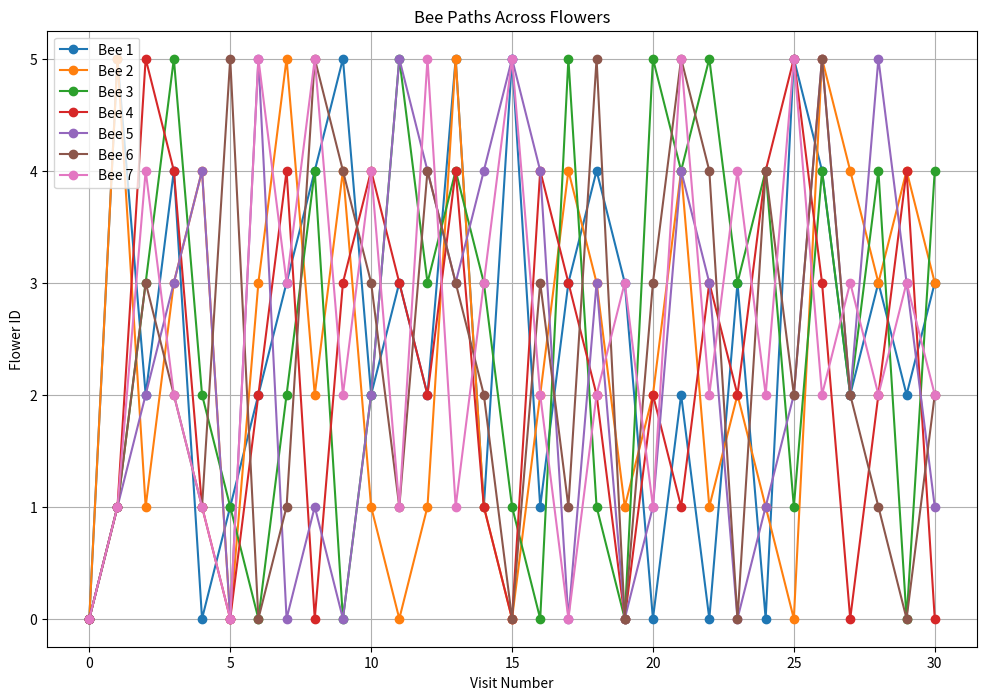

Source code (Python):
import numpy as np
import matplotlib.pyplot as plt

# Define flower positions (x, y coordinates), including home at (0, 0)
flower_positions = np.array([
    [0, 0],    # Home nest
    [1, 2],    # Flower 1
    [3, 4],    # Flower 2
    [5, 6],    # Flower 3
    [7, 1],    # Flower 4
    [4, 8]     # Flower 5
])

# Calculate distances between all points
num_flowers = len(flower_positions)
distances = np.linalg.norm(flower_positions[:, None] - flower_positions, axis=2)

# Initial probabilities based on distance
initial_probs = np.zeros((num_flowers, num_flowers))
for i in range(num_flowers):
    sorted_indices = np.argsort(distances[i])  # Sort by distance
    initial_probs[i, sorted_indices[1]] = 0.8  # Nearest flower (exclude self)
    initial_probs[i, sorted_indices[-1]] = 0.2  # Furthest flower
    initial_probs[i, :] /= initial_probs[i, :].sum()  # Normalize probabilities

# Transition probabilities for further visits
def update_probabilities(current_flower, visit_counts):
    probs = np.zeros(num_flowers)
    for i in range(num_flowers):
        if i == current_flower:
            continue
        if visit_counts[i] == 0:  # Prioritize unvisited flowers
            probs[i] = 0.6
        else:  # Other flowers or home
            probs[i] = 0.1
    return probs / probs.sum()  # Normalize

# Simulate bee visits
def simulate_bees(num_bees, max_visits):
    bee_paths = []
    total_distances = []

    for bee in range(num_bees):
        current_flower = 0  # Start at home nest
        path = [current_flower]
        visit_counts = np.zeros(num_flowers, dtype=int)
        visit_counts[current_flower] += 1
        total_distance = 0

        for _ in range(max_visits):
            # Choose next flower based on probabilities
            if sum(visit_counts) == 1:  # Initial visit
                probs = initial_probs[current_flower]
            else:
                probs = update_probabilities(current_flower, visit_counts)
            
            next_flower = np.random.choice(range(num_flowers), p=probs)
            path.append(next_flower)
            visit_counts[next_flower] += 1

            # Update total distance
            total_distance += distances[current_flower, next_flower]
            current_flower = next_flower

        bee_paths.append(path)
        total_distances.append(total_distance)

    return bee_paths, total_distances

# Visualize bee paths
def plot_bee_paths(bee_paths):
    plt.figure(figsize=(12, 8))
    for i, path in enumerate(bee_paths):
        plt.plot(path, marker='o', label=f'Bee {i+1}')
    plt.xlabel('Visit Number')
    plt.ylabel('Flower ID')
    plt.title('Bee Paths Across Flowers')
    plt.legend()
    plt.grid(True)
    plt.show()

# Run simulation
num_bees = 7
max_visits = 30
bee_paths, total_distances = simulate_bees(num_bees, max_visits)

# Display results
for i, (path, distance) in enumerate(zip(bee_paths, total_distances)):
    print(f"Bee {i+1}: Path: {path}, Total Distance: {distance:.2f}")

# Plot paths
plot_bee_paths(bee_paths)